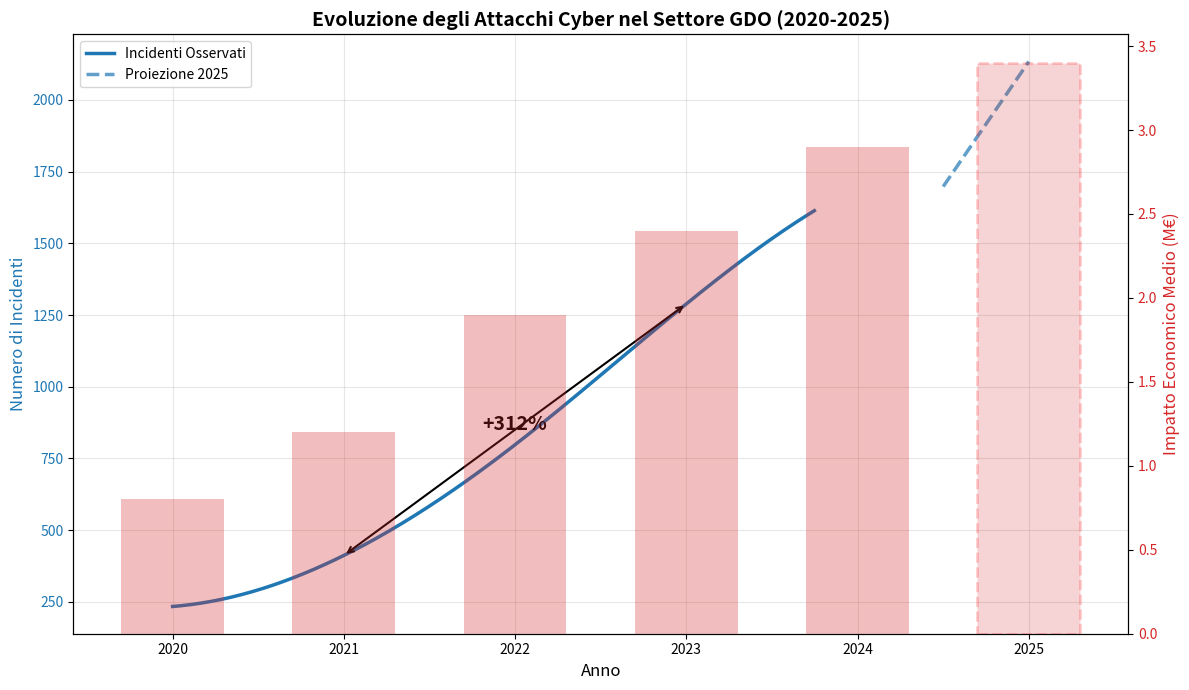

Python code for this plot:
import matplotlib.pyplot as plt
import numpy as np
from scipy.interpolate import make_interp_spline
import matplotlib.patches as mpatches

# Dati
anni = np.array([2020, 2021, 2022, 2023, 2024, 2025])
incidenti = np.array([234, 412, 798, 1289, 1698, 2134])  # Proiezione 2025
impatto_medio = np.array([0.8, 1.2, 1.9, 2.4, 2.9, 3.4])  # Milioni di euro

# Creazione figura
fig, ax1 = plt.subplots(figsize=(12, 7))

# Asse primario - Numero incidenti
color = 'tab:blue'
ax1.set_xlabel('Anno', fontsize=12)
ax1.set_ylabel('Numero di Incidenti', color=color, fontsize=12)

# Smooth curve per incidenti
x_smooth = np.linspace(anni.min(), 2024.5, 300)
y_smooth = make_interp_spline(anni[:5], incidenti[:5], k=3)(x_smooth[:250])
ax1.plot(x_smooth[:250], y_smooth, color=color, linewidth=2.5, label='Incidenti Osservati')

# Proiezione 2025 (linea tratteggiata)
x_proj = np.linspace(2024.5, 2025, 50)
y_proj = incidenti[4] + (incidenti[5] - incidenti[4]) * (x_proj - 2024.5) / 0.5
ax1.plot(x_proj, y_proj, '--', color=color, linewidth=2.5, alpha=0.7, label='Proiezione 2025')

ax1.tick_params(axis='y', labelcolor=color)
ax1.grid(True, alpha=0.3)

# Asse secondario - Impatto economico
ax2 = ax1.twinx()
color = 'tab:red'
ax2.set_ylabel('Impatto Economico Medio (M€)', color=color, fontsize=12)
ax2.bar(anni[:-1], impatto_medio[:-1], alpha=0.3, color=color, width=0.6)
ax2.bar(anni[-1], impatto_medio[-1], alpha=0.2, color=color, width=0.6, 
        edgecolor='red', linewidth=2, linestyle='--')
ax2.tick_params(axis='y', labelcolor=color)

# Annotazione incremento 312%
ax1.annotate('', xy=(2023, 1289), xytext=(2021, 412),
            arrowprops=dict(arrowstyle='<->', color='black', lw=1.5))
ax1.text(2022, 850, '+312%', fontsize=14, fontweight='bold', ha='center')

# Titolo e legenda
plt.title('Evoluzione degli Attacchi Cyber nel Settore GDO (2020-2025)', fontsize=14, fontweight='bold')
fig.tight_layout()
ax1.legend(loc='upper left')

plt.savefig('fig_2_1_cyber_evolution.pdf', dpi=300, bbox_inches='tight')
plt.show()